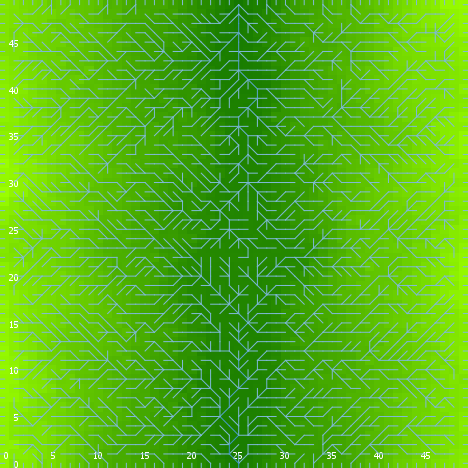

The file beside this chart, header and first rows:
export-world data (NetLogo 6.0.4)
land_05_withInitialEcologicalCommunity.n…
06/03/2020 18:12:42:640 +0100
RANDOM STATE
0 0 -1727483681 102 -0.5246354613819338 …
GLOBALS
min-pxcor, max-pxcor, min-pycor, max-pycor, perspective, subject, nextIndex, directed-links, ticks, display-mode, ecol_brushfrequencyinflection, ecol_brushfrequencyrate, ecol_grassfrequencyinflection, ecol_grassfrequencyrate, ecol_woodfrequencyinflection, ecol_woodfrequencyrate, elevationdistribution, elev_algorithm-style, elev_featureanglerange, elev_inversioniterations, elev_noise, elev_numdepressions, elev_numprotuberances, elev_numranges
0, 49, 0, 49, 0, nobody, 2600, "UNDIRECTED", -1, "elevation (m)", 1.473, 0.0594, 0.5771, 0.07864, 8.976, 0.03581, [29.955676389469847 30.201337217368092 3…, "C#", 28.44, 1.355, 2.016, 2, 5, 68
TURTLES
who, color, heading, xcor, ycor, shape, label, label-color, breed, hidden?, size, pen-size, pen-mode, numpoints
0, 135, 21, 48, 14, "default", "", 9.9, {breed flowholders}, true, 1, 1, "up", 
1, 15, 238, 11, 12, "default", "", 9.9, {breed flowholders}, true, 1, 1, "up", 
2, 15, 277, 23, 20, "default", "", 9.9, {breed flowholders}, true, 1, 1, "up", 
3, 25, 348, 8, 45, "default", "", 9.9, {breed flowholders}, true, 1, 1, "up", 
4, 95, 238, 2, 20, "default", "", 9.9, {breed flowholders}, true, 1, 1, "up", 
5, 97, 90, 49, 15, "line half", "", 9.9, {breed flowholders}, false, 1, 1, "up", 
6, 45, 58, 31, 8, "default", "", 9.9, {breed flowholders}, true, 1, 1, "up", 
7, 5, 251, 47, 21, "default", "", 9.9, {breed flowholders}, true, 1, 1, "up", 
8, 35, 108, 3, 29, "default", "", 9.9, {breed flowholders}, true, 1, 1, "up", 
9, 125, 307, 26, 20, "default", "", 9.9, {breed flowholders}, true, 1, 1, "up", 
10, 25, 346, 45, 3, "default", "", 9.9, {breed flowholders}, true, 1, 1, "up", 
11, 15, 42, 42, 34, "default", "", 9.9, {breed flowholders}, true, 1, 1, "up", 
12, 95, 20, 29, 18, "default", "", 9.9, {breed flowholders}, true, 1, 1, "up", 
13, 97, 0, 46, 49, "line half", "", 9.9, {breed flowholders}, false, 1, 1, "up", 
14, 96.97, 0, 37, 49, "line half", "", 9.9, {breed flowholders}, false, 1, 1, "up", 
15, 85, 252, 39, 16, "default", "", 9.9, {breed flowholders}, true, 1, 1, "up", 
16, 85, 244, 33, 1, "default", "", 9.9, {breed flowholders}, true, 1, 1, "up", 
17, 65, 184, 29, 13, "default", "", 9.9, {breed flowholders}, true, 1, 1, "up", 
18, 45, 84, 22, 13, "default", "", 9.9, {breed flowholders}, true, 1, 1, "up", 
19, 85, 289, 38, 40, "default", "", 9.9, {breed flowholders}, true, 1, 1, "up", 
20, 45, 273, 27, 4, "default", "", 9.9, {breed flowholders}, true, 1, 1, "up", 
21, 115, 297, 34, 5, "default", "", 9.9, {breed flowholders}, true, 1, 1, "up", 
22, 95, 227, 10, 48, "default", "", 9.9, {breed flowholders}, true, 1, 1, "up", 
23, 65, 253, 9, 20, "default", "", 9.9, {breed flowholders}, true, 1, 1, "up", 
24, 97, 270, 0, 37, "line half", "", 9.9, {breed flowholders}, false, 1, 1, "up", 
25, 135, 82, 41, 35, "default", "", 9.9, {breed flowholders}, true, 1, 1, "up", 
26, 25, 291, 28, 5, "default", "", 9.9, {breed flowholders}, true, 1, 1, "up", 
27, 25, 204, 36, 1, "default", "", 9.9, {breed flowholders}, true, 1, 1, "up", 
28, 15, 282, 17, 7, "default", "", 9.9, {breed flowholders}, true, 1, 1, "up", 
29, 45, 249, 34, 38, "default", "", 9.9, {breed flowholders}, true, 1, 1, "up", 
30, 115, 25, 48, 40, "default", "", 9.9, {breed flowholders}, true, 1, 1, "up", 
31, 45, 223, 23, 18, "default", "", 9.9, {breed flowholders}, true, 1, 1, "up", 
32, 25, 42, 44, 13, "default", "", 9.9, {breed flowholders}, true, 1, 1, "up", 
33, 125, 8, 28, 26, "default", "", 9.9, {breed flowholders}, true, 1, 1, "up", 
34, 65, 327, 45, 23, "default", "", 9.9, {breed flowholders}, true, 1, 1, "up", 
35, 65, 25, 12, 23, "default", "", 9.9, {breed flowholders}, true, 1, 1, "up", 
36, 45, 116, 38, 36, "default", "", 9.9, {breed flowholders}, true, 1, 1, "up", 
37, 97, 270, 0, 16, "line half", "", 9.9, {breed flowholders}, false, 1, 1, "up", 
38, 25, 240, 25, 13, "default", "", 9.9, {breed flowholders}, true, 1, 1, "up", 
39, 115, 271, 14, 8, "default", "", 9.9, {breed flowholders}, true, 1, 1, "up", 
40, 45, 109, 1, 31, "default", "", 9.9, {breed flowholders}, true, 1, 1, "up", 
41, 135, 6, 29, 23, "default", "", 9.9, {breed flowholders}, true, 1, 1, "up", 
42, 125, 340, 1, 10, "default", "", 9.9, {breed flowholders}, true, 1, 1, "up", 
43, 55, 355, 34, 41, "default", "", 9.9, {breed flowholders}, true, 1, 1, "up", 
44, 15, 356, 10, 40, "default", "", 9.9, {breed flowholders}, true, 1, 1, "up", 
45, 115, 250, 32, 22, "default", "", 9.9, {breed flowholders}, true, 1, 1, "up", 
46, 55, 16, 40, 31, "default", "", 9.9, {breed flowholders}, true, 1, 1, "up", 
47, 85, 347, 25, 47, "default", "", 9.9, {breed flowholders}, true, 1, 1, "up", 
48, 97, 0, 15, 49, "line half", "", 9.9, {breed flowholders}, false, 1, 1, "up", 
49, 65, 346, 47, 45, "default", "", 9.9, {breed flowholders}, true, 1, 1, "up", 
50, 115, 242, 10, 12, "default", "", 9.9, {breed flowholders}, true, 1, 1, "up", 
... 9,868 more rows
